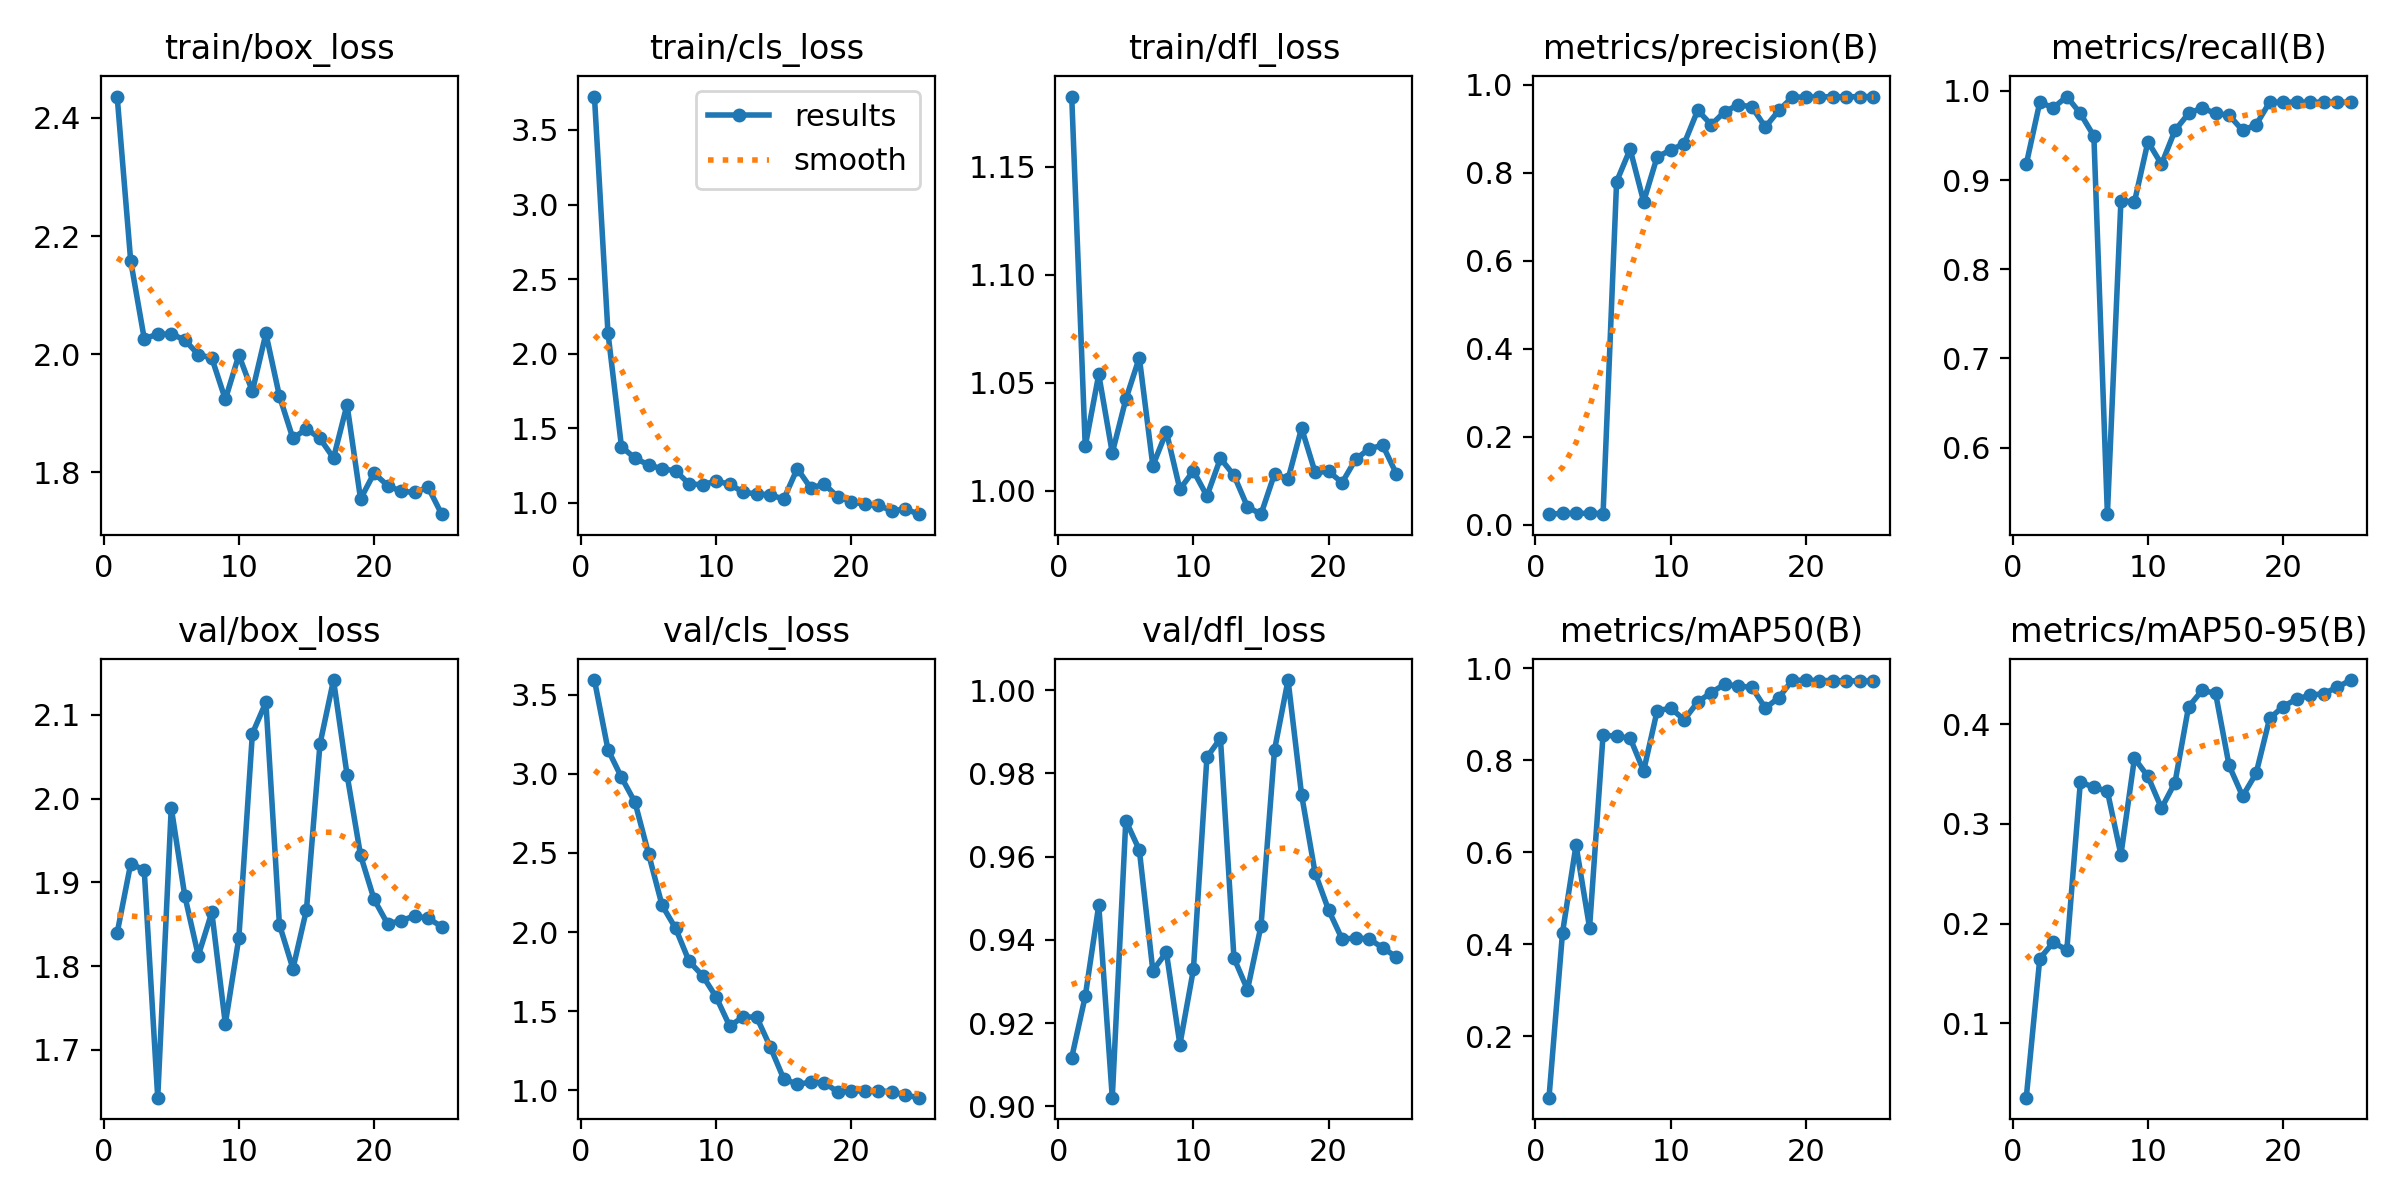

The file beside this chart, header and first rows:
epoch, time, train/box_loss, train/cls_loss, train/dfl_loss, metrics/precision(B), metrics/recall(B), metrics/mAP50(B), metrics/mAP50-95(B), val/box_loss, val/cls_loss, val/dfl_loss, lr/pg0, lr/pg1, lr/pg2
1, 51.97, 2.436, 3.724, 1.182, 0.02417, 0.9177, 0.06699, 0.02503, 1.84, 3.593, 0.9117, 0.00016, 0.00016, 0.00016
2, 83.17, 2.158, 2.141, 1.02, 0.026, 0.9873, 0.4252, 0.1648, 1.922, 3.153, 0.9264, 0.0003265, 0.0003265, 0.0003265
3, 113.8, 2.027, 1.376, 1.054, 0.02583, 0.981, 0.6155, 0.181, 1.915, 2.977, 0.9484, 0.0004788, 0.0004788, 0.0004788
4, 144.2, 2.034, 1.3, 1.017, 0.02617, 0.9937, 0.436, 0.1734, 1.643, 2.82, 0.9021, 0.0006168, 0.0006168, 0.0006168
5, 174.7, 2.034, 1.255, 1.042, 0.02567, 0.9747, 0.8549, 0.3422, 1.989, 2.495, 0.9687, 0.0007406, 0.0007406, 0.0007406
6, 205.1, 2.024, 1.228, 1.062, 0.7803, 0.9494, 0.8514, 0.3368, 1.884, 2.169, 0.9616, 0.0008501, 0.0008501, 0.0008501
7, 236.4, 1.999, 1.215, 1.011, 0.854, 0.5253, 0.8479, 0.3329, 1.812, 2.024, 0.9326, 0.0009454, 0.0009454, 0.0009454
8, 267.5, 1.994, 1.127, 1.027, 0.7348, 0.8767, 0.7765, 0.2691, 1.864, 1.815, 0.937, 0.001026, 0.001026, 0.001026
9, 299.8, 1.924, 1.121, 1.001, 0.8367, 0.8754, 0.9072, 0.366, 1.731, 1.724, 0.9148, 0.001093, 0.001093, 0.001093
10, 331.1, 1.999, 1.147, 1.009, 0.8519, 0.943, 0.9128, 0.3477, 1.834, 1.589, 0.9329, 0.001146, 0.001146, 0.001146
11, 363.3, 1.937, 1.125, 0.9975, 0.8668, 0.9177, 0.8877, 0.3159, 2.078, 1.406, 0.9839, 0.001184, 0.001184, 0.001184
12, 394.6, 2.035, 1.072, 1.015, 0.9426, 0.9557, 0.9263, 0.3416, 2.115, 1.464, 0.9884, 0.001129, 0.001129, 0.001129
13, 425.2, 1.929, 1.059, 1.007, 0.9095, 0.9747, 0.9466, 0.4176, 1.85, 1.462, 0.9356, 0.00105, 0.00105, 0.00105
14, 455.7, 1.858, 1.054, 0.9924, 0.9396, 0.981, 0.965, 0.4342, 1.797, 1.274, 0.928, 0.0009704, 0.0009704, 0.0009704
15, 486.5, 1.874, 1.025, 0.989, 0.9547, 0.9747, 0.9605, 0.4314, 1.867, 1.072, 0.9434, 0.0008912, 0.0008912, 0.0008912
16, 516.7, 1.858, 1.23, 1.008, 0.9505, 0.9728, 0.9584, 0.3588, 2.065, 1.038, 0.9857, 0.000812, 0.000812, 0.000812
17, 546.3, 1.824, 1.099, 1.005, 0.9043, 0.9557, 0.9129, 0.3279, 2.142, 1.051, 1.002, 0.0007328, 0.0007328, 0.0007328
18, 576.9, 1.915, 1.125, 1.029, 0.9422, 0.962, 0.9357, 0.3509, 2.029, 1.048, 0.9749, 0.0006536, 0.0006536, 0.0006536
19, 608.5, 1.755, 1.04, 1.008, 0.9726, 0.9873, 0.9738, 0.4061, 1.932, 0.9885, 0.9561, 0.0005744, 0.0005744, 0.0005744
20, 640.5, 1.799, 1.008, 1.009, 0.9725, 0.9873, 0.9731, 0.418, 1.88, 0.9948, 0.9472, 0.0004952, 0.0004952, 0.0004952
21, 671.4, 1.778, 0.9891, 1.004, 0.973, 0.9873, 0.9727, 0.4256, 1.85, 0.9961, 0.9402, 0.000416, 0.000416, 0.000416
22, 701.3, 1.768, 0.9831, 1.014, 0.9733, 0.9873, 0.9727, 0.4294, 1.854, 0.9977, 0.9405, 0.0003368, 0.0003368, 0.0003368
23, 731, 1.766, 0.9469, 1.019, 0.973, 0.9873, 0.972, 0.431, 1.86, 0.9899, 0.9402, 0.0002576, 0.0002576, 0.0002576
24, 761.9, 1.775, 0.9583, 1.021, 0.9735, 0.9873, 0.9722, 0.4375, 1.857, 0.9693, 0.9381, 0.0001784, 0.0001784, 0.0001784
25, 791.6, 1.729, 0.9241, 1.008, 0.9737, 0.9873, 0.9719, 0.4446, 1.847, 0.953, 0.9359, 9.92e-05, 9.92e-05, 9.92e-05
